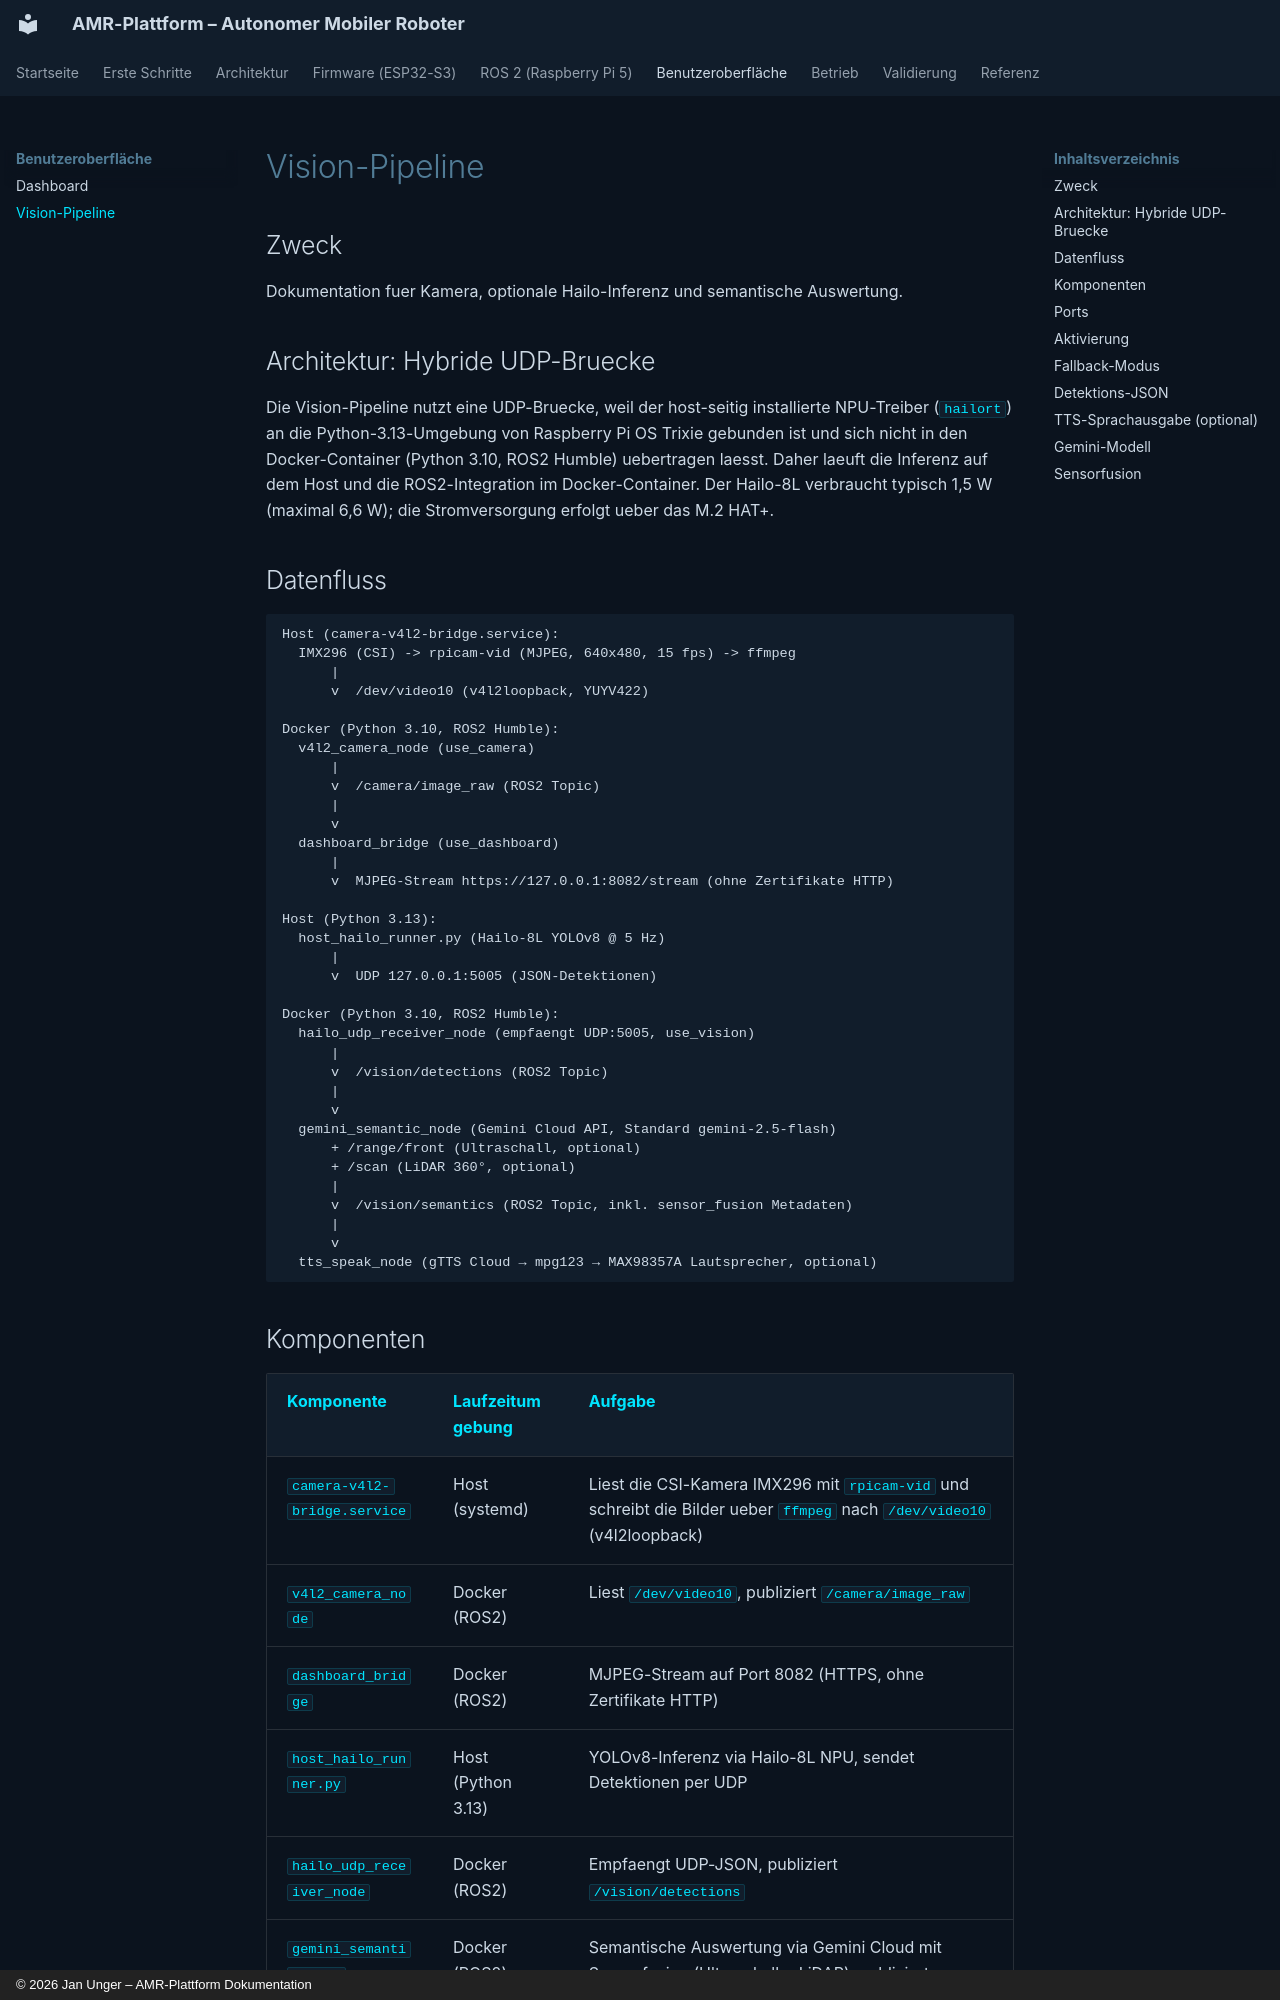

repository: unger-robotics/amr-projekt · page: vision_pipeline/index.html · generator: mkdocs · copyright: © 2026 Jan Unger – AMR-Plattform Dokumentation

---
description: >-
  Hybrid-UDP-Architektur fuer Kamera, Hailo-8L-Inferenz und
  semantische Auswertung mit Gemini Cloud.
---

# Vision-Pipeline

## Zweck

Dokumentation fuer Kamera, optionale Hailo-Inferenz und semantische Auswertung.

## Architektur: Hybride UDP-Bruecke

Die Vision-Pipeline nutzt eine UDP-Bruecke, weil der host-seitig installierte NPU-Treiber (`hailort`) an die Python-3.13-Umgebung von Raspberry Pi OS Trixie gebunden ist und sich nicht in den Docker-Container (Python 3.10, ROS2 Humble) uebertragen laesst. Daher laeuft die Inferenz auf dem Host und die ROS2-Integration im Docker-Container. Der Hailo-8L verbraucht typisch 1,5 W (maximal 6,6 W); die Stromversorgung erfolgt ueber das M.2 HAT+.

## Datenfluss

```
Host (camera-v4l2-bridge.service):
  IMX296 (CSI) -> rpicam-vid (MJPEG, 640x480, 15 fps) -> ffmpeg
      |
      v  /dev/video10 (v4l2loopback, YUYV422)

Docker (Python 3.10, ROS2 Humble):
  v4l2_camera_node (use_camera)
      |
      v  /camera/image_raw (ROS2 Topic)
      |
      v
  dashboard_bridge (use_dashboard)
      |
      v  MJPEG-Stream https://127.0.0.1:8082/stream (ohne Zertifikate HTTP)

Host (Python 3.13):
  host_hailo_runner.py (Hailo-8L YOLOv8 @ 5 Hz)
      |
      v  UDP 127.0.0.1:5005 (JSON-Detektionen)

Docker (Python 3.10, ROS2 Humble):
  hailo_udp_receiver_node (empfaengt UDP:5005, use_vision)
      |
      v  /vision/detections (ROS2 Topic)
      |
      v
  gemini_semantic_node (Gemini Cloud API, Standard gemini-2.5-flash)
      + /range/front (Ultraschall, optional)
      + /scan (LiDAR 360°, optional)
      |
      v  /vision/semantics (ROS2 Topic, inkl. sensor_fusion Metadaten)
      |
      v
  tts_speak_node (gTTS Cloud → mpg123 → MAX98357A Lautsprecher, optional)
```

## Komponenten

| Komponente | Laufzeitumgebung | Aufgabe |
|---|---|---|
| `camera-v4l2-bridge.service` | Host (systemd) | Liest die CSI-Kamera IMX296 mit `rpicam-vid` und schreibt die Bilder ueber `ffmpeg` nach `/dev/video10` (v4l2loopback) |
| `v4l2_camera_node` | Docker (ROS2) | Liest `/dev/video10`, publiziert `/camera/image_raw` |
| `dashboard_bridge` | Docker (ROS2) | MJPEG-Stream auf Port 8082 (HTTPS, ohne Zertifikate HTTP) |
| `host_hailo_runner.py` | Host (Python 3.13) | YOLOv8-Inferenz via Hailo-8L NPU, sendet Detektionen per UDP |
| `hailo_udp_receiver_node` | Docker (ROS2) | Empfaengt UDP-JSON, publiziert `/vision/detections` |
| `gemini_semantic_node` | Docker (ROS2) | Semantische Auswertung via Gemini Cloud mit Sensorfusion (Ultraschall + LiDAR), publiziert `/vision/semantics` |
| `tts_speak_node` | Docker (ROS2) | Spricht Gemini-Semantik via gTTS (Cloud, Deutsch) + mpg123 ueber MAX98357A Lautsprecher |
